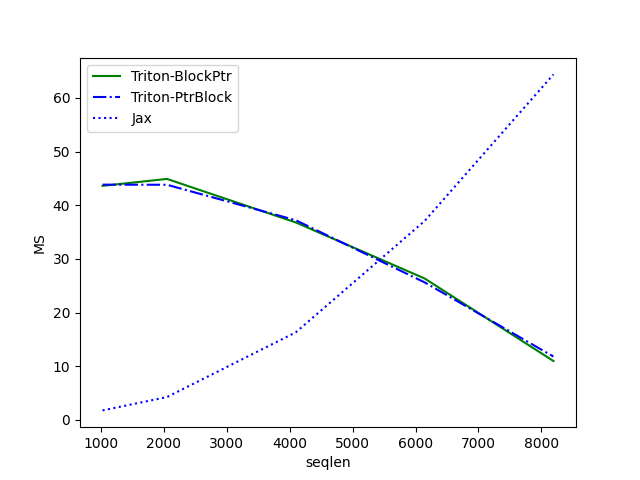

Values plotted in this chart, from the file beside it:
seqlen, Triton-BlockPtr, Triton-PtrBlock, Jax
1024, 43.62, 43.84, 1.781
2048, 44.91, 43.82, 4.264
4096, 36.8, 37.22, 16.33
6144, 26.36, 25.64, 37.08
8192, 10.98, 11.81, 64.39
